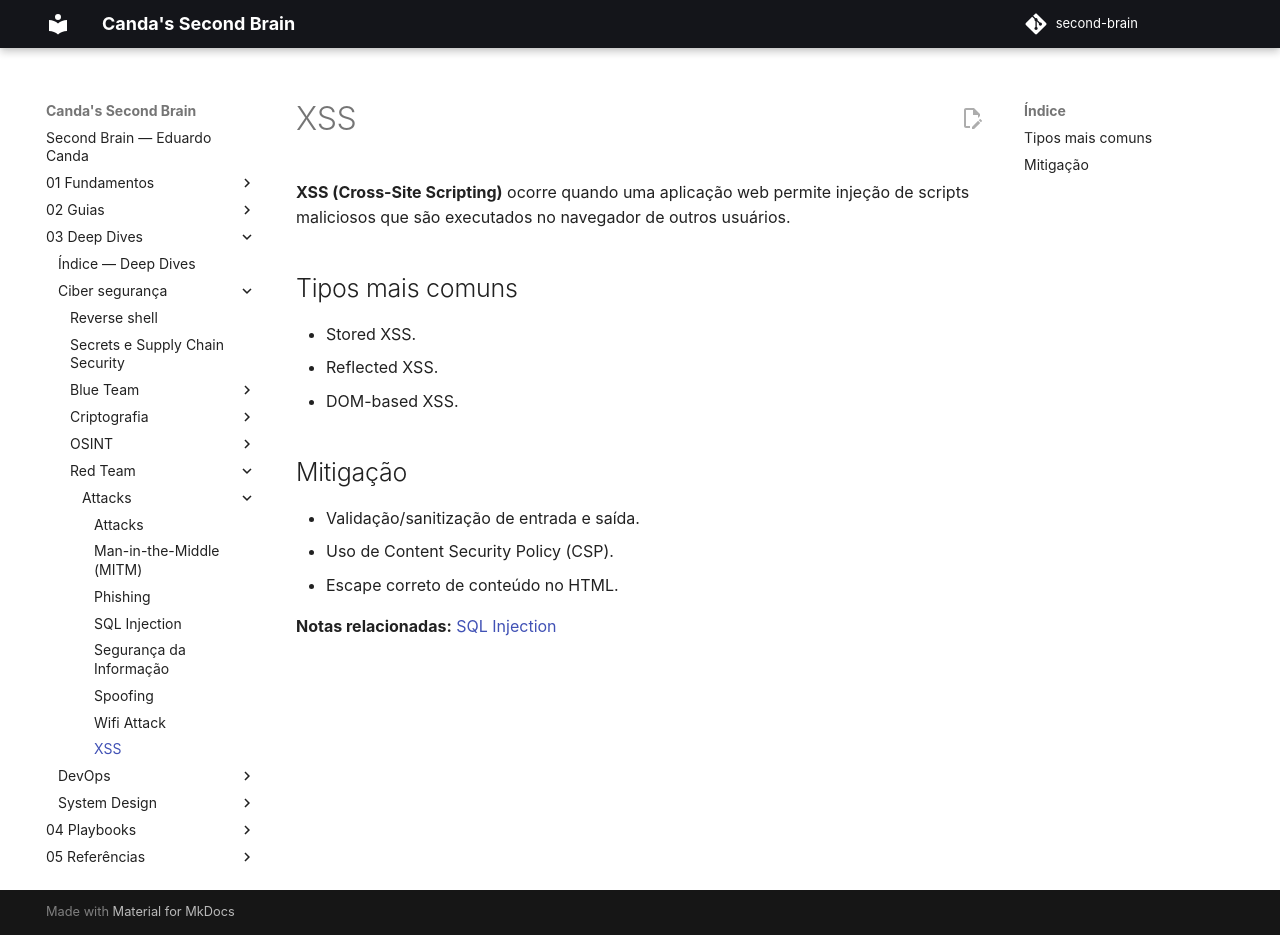

repository: EduardoCanda/second-brain · page: 03 - Deep Dives/Ciber segurança/Red Team/Attacks/XSS/index.html · generator: mkdocs

# XSS

> Nota criada automaticamente para resolver referência interna pendente.
